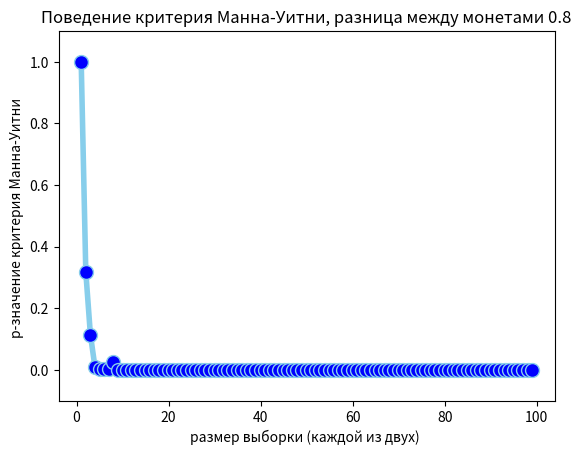

Write Python code to recreate this figure.
import numpy as np
import scipy.stats.distributions as dist
from scipy import stats

import matplotlib.pyplot as plt

def MY_test_propportion_one(num_ones, sample_len, p_one):
    pass

def MY_test_propportion_two(num_successes1, sample_size1,num_successes2, sample_size2):
    pass

def get_binary_sample(sample_len, p_one):
    sample = stats.bernoulli.rvs(p_one, size=sample_len)
    return sample
#
def test_MV():
    fig, ax = plt.subplots()
    X=[]
    Y=[]
    p1 = 0.9
    p2 = 0.1
    for i in range(1,100):
        sample1 = get_binary_sample(sample_len=i, p_one=p1)
        sample2 = get_binary_sample(sample_len=i, p_one=p2) #np.array([0,0,0]) #
        ttest, pval = stats.mannwhitneyu(sample1, sample2, use_continuity=False, alternative="two-sided")
        print (pval)
        X.append(i)
        Y.append(pval)
    ax.plot(X, Y, marker='o', markerfacecolor='blue', markersize=10, color='skyblue', linewidth=4)
    ax.set_title("Поведение критерия Манна-Уитни, разница между монетами " + str(abs(p2-p1)))
    ax.set_xlabel("размер выборки (каждой из двух) ")
    ax.set_ylabel("p-значение критерия Манна-Уитни ")
    ax.set_ylim([-0.1, 1.1])
    plt.show()


if __name__ == "__main__":
    test_MV()
